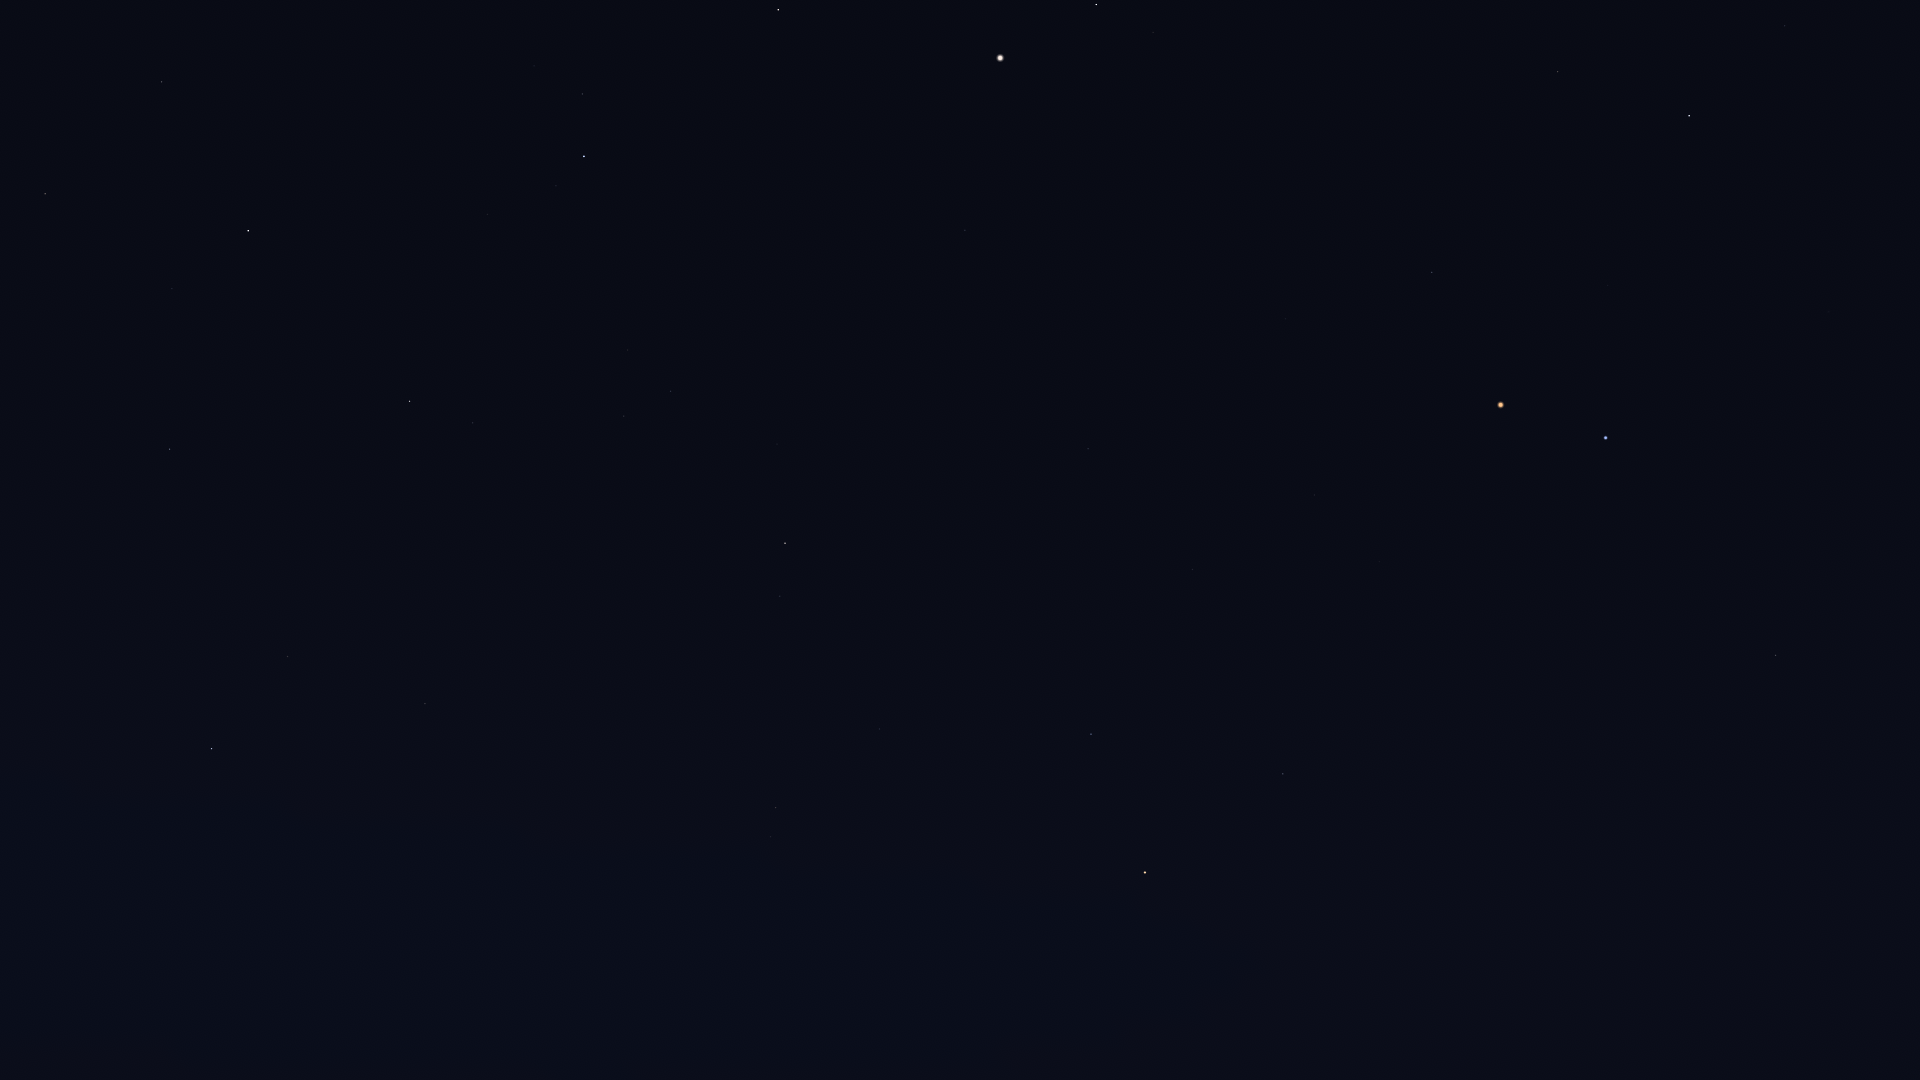

The file beside this chart, header and first rows:
Star_ID, Name, X, Y
17847, Atlas, 1145, 872
60129, Zaniah, 1785, 26
63090, Minelauva, 1558, 72
64166, HIP 64166, 1822, 628
64962, HIP 64962, 1776, 655
65109, HIP 65109, 1915, 933
65474, Spica, 1606, 438
65936, HIP 65936, 1900, 1033
66249, Heze, 1432, 272
67459, HIP 67459, 1153, 32
67927, Muphrid, 1096, 4
68520, HIP 68520, 1286, 319
68895, HIP 68895, 1601, 846
68933, Menkent, 1714, 1047
69415, HIP 69415, 1580, 873
69427, Kang, 1379, 562
69673, Arcturus, 1000, 58
69701, Syrma, 1315, 495
69974, Khambalia, 1389, 635
70306, HIP 70306, 1542, 908
70755, Elgafar, 1216, 465
71795, HIP 71795, 965, 230
72105, Izar, 778, 10
72220, HIP 72220, 1088, 449
72339, Mönch, 1109, 490
72571, HIP 72571, 1429, 976
72622, Zubenelgenubi, 1283, 774
72845, Arcalís, 858, 189
73714, Brachium, 1339, 967
74785, Zubeneschamali, 1091, 734
75695, Nusakan, 583, 94
76127, HIP 76127, 534, 66
76267, Alphecca, 584, 156
76333, Zubenelhakrabi, 1078, 881
76952, HIP 76952, 556, 186
77070, Unukalhai, 785, 543
77450, Gudja, 628, 350
77512, HIP 77512, 530, 208
77516, HIP 77516, 880, 729
77853, HIP 77853, 1026, 963
78159, HIP 78159, 488, 214
78493, HIP 78493, 437, 168
78820, Acrab, 1017, 1060
79043, Marsic, 558, 423
79219, Kamuy, 437, 249
79374, Jabbah, 986, 1077
79431, Sharjah, 975, 1068
79593, Yed Prior, 776, 807
79882, Yed Posterior, 771, 837
80463, Cujam, 516, 526
80687, Timir, 837, 1009
80816, Kornephoros, 410, 401
80838, Ogma, 219, 67
80883, Marfik, 634, 758
81022, Rosalíadecastro, 624, 762
81833, HIP 81833, 162, 82
82651, Mahsati, 413, 644
83000, HIP 83000, 425, 704
83207, HIP 83207, 172, 289
84345, Rasalgethi, 288, 656
... 7 more rows
